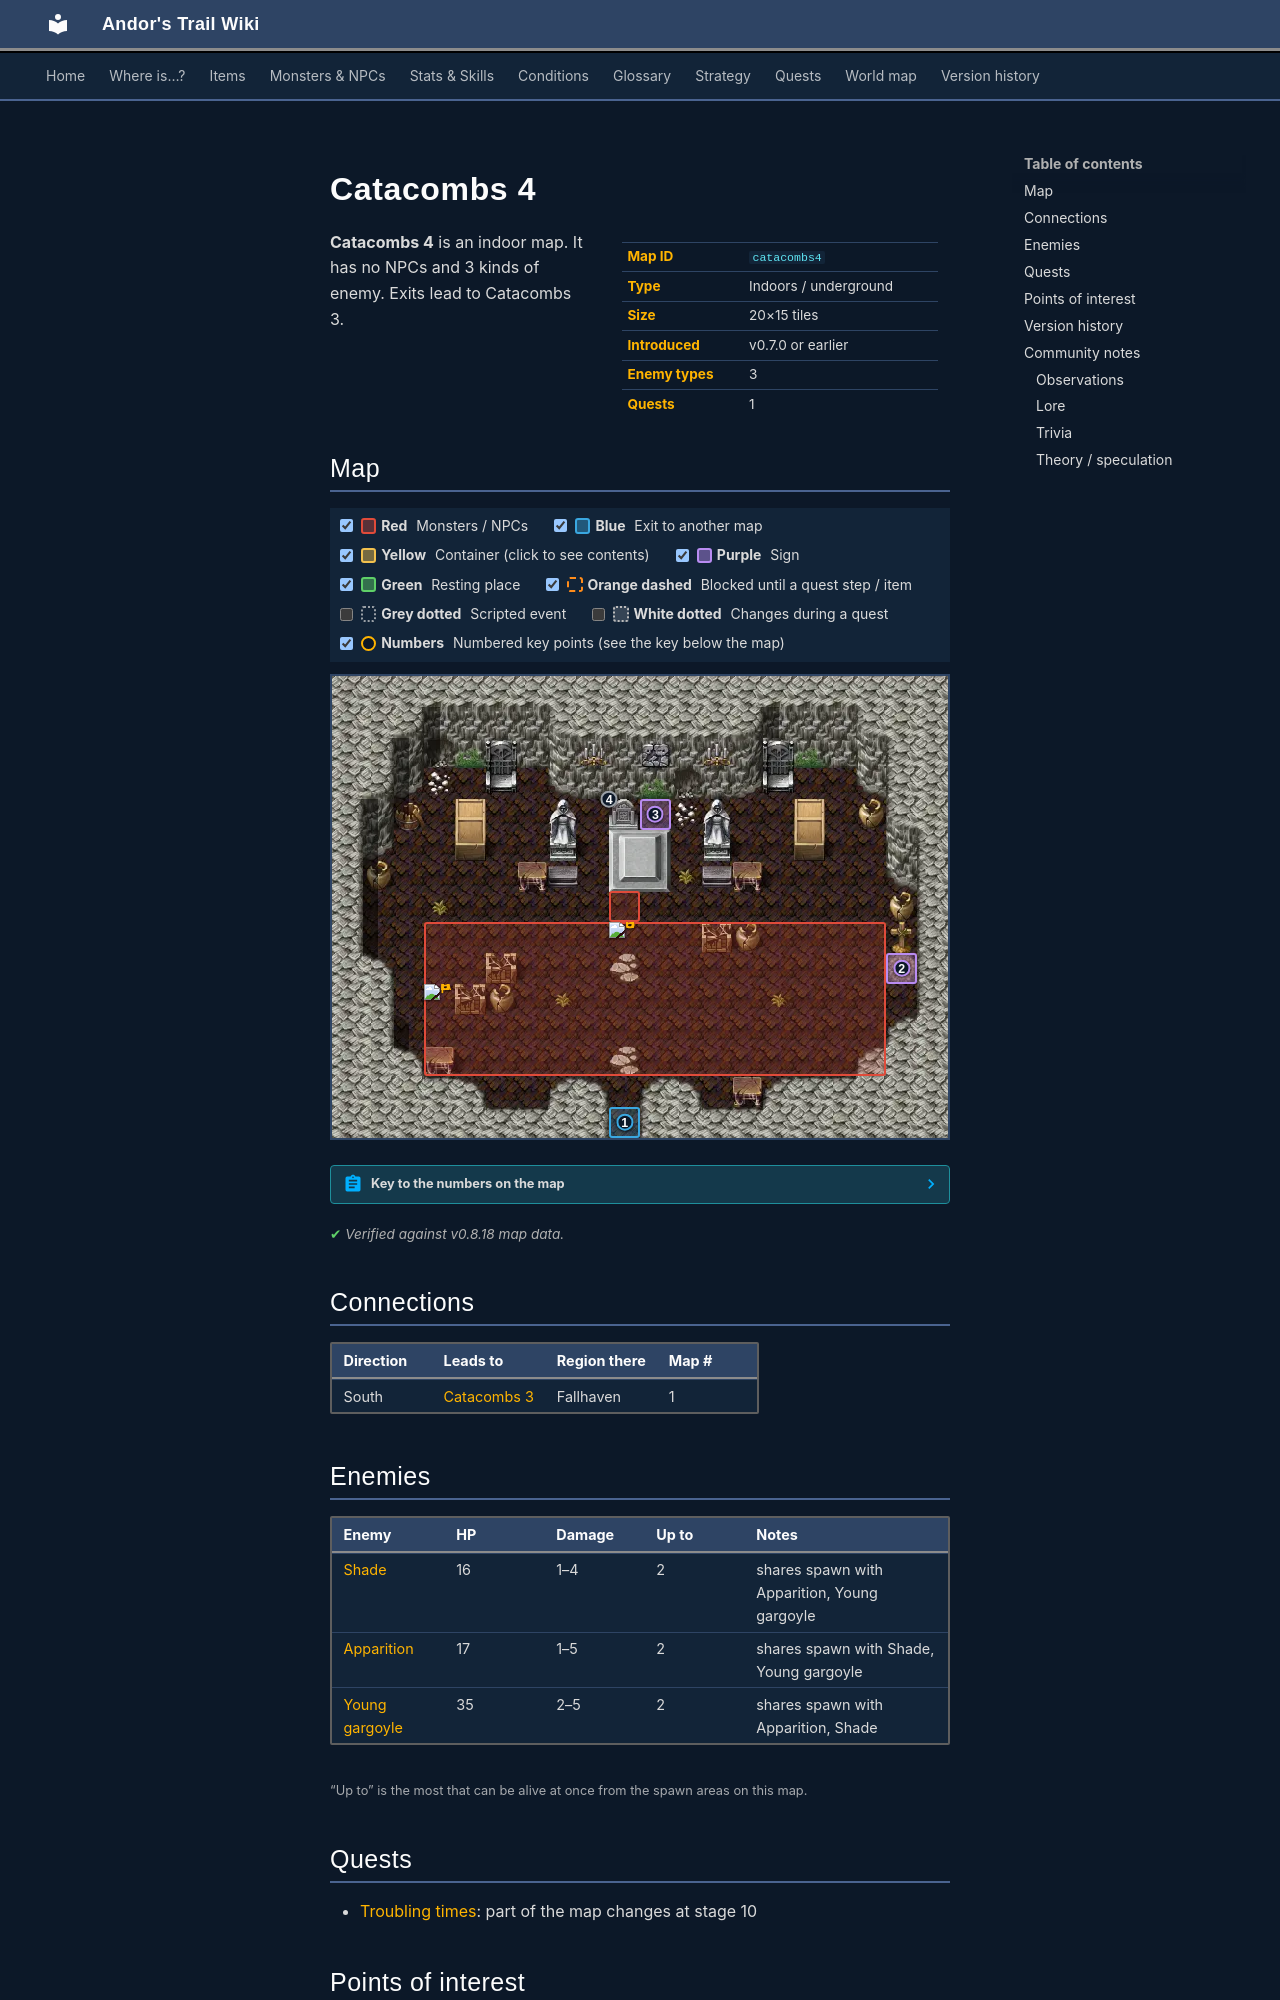

repository: asdfghjkl628/Andor-s-Trail-Wikiiii · page: maps/catacombs4/index.html · generator: mkdocs

---
description: "Catacombs 4 is an indoor location in Andor's Trail. Enemies: Shade, Apparition, Young gargoyle. Exits to Catacombs 3."
---

# Catacombs 4

<div class="infobox" markdown>

| | |
|---|---|
| **Map ID** | `catacombs4` |
| **Type** | Indoors / underground |
| **Size** | 20×15 tiles |
| **Introduced** | v0.7.0 or earlier |
| **Enemy types** | 3 |
| **Quests** | 1 |

</div>

**Catacombs 4** is an indoor map. It has no NPCs and 3 kinds of enemy. Exits lead to Catacombs 3.

## Map

<div class="map-legend" markdown="0"><label class="lg"><input type="checkbox" data-t="spawn" checked><span class="sw sw-spawn"></span><b>Red</b>&nbsp;Monsters / NPCs</label><label class="lg"><input type="checkbox" data-t="mapchange" checked><span class="sw sw-mapchange"></span><b>Blue</b>&nbsp;Exit to another map</label><label class="lg"><input type="checkbox" data-t="container" checked><span class="sw sw-container"></span><b>Yellow</b>&nbsp;Container (click to see contents)</label><label class="lg"><input type="checkbox" data-t="sign" checked><span class="sw sw-sign"></span><b>Purple</b>&nbsp;Sign</label><label class="lg"><input type="checkbox" data-t="rest" checked><span class="sw sw-rest"></span><b>Green</b>&nbsp;Resting place</label><label class="lg"><input type="checkbox" data-t="key" checked><span class="sw sw-key"></span><b>Orange dashed</b>&nbsp;Blocked until a quest step / item</label><label class="lg"><input type="checkbox" data-t="script"><span class="sw sw-script"></span><b>Grey dotted</b>&nbsp;Scripted event</label><label class="lg"><input type="checkbox" data-t="replace"><span class="sw sw-replace"></span><b>White dotted</b>&nbsp;Changes during a quest</label><label class="lg"><input type="checkbox" data-t="pin" checked><span class="sw sw-pin"></span><b>Numbers</b>&nbsp;Numbered key points (see the key below the map)</label></div>

<div class="map-wrap hide-script hide-replace" markdown="0"><img src="../../assets/maps/catacombs4.webp" alt="Map of Catacombs 4" width="640" height="480" loading="lazy"><a id="place-south" class="mo mo-mapchange" href="../catacombs3/#place-north" title="Exit to Catacombs 3" style="left:45.000%;top:93.333%;width:5.000%;height:6.667%"></a><span class="mo mo-sign" title="Sign: The cross reads: ta&#x27;Dreg lies here, advisor of the Shadow to king Luthor." style="left:90.000%;top:60.000%;width:5.000%;height:6.667%"></span><span class="mo mo-sign" title="Sign: The grave reads: King Luthor, our savior and leader. The grave is also adorned with the golden seal of house Luthor." style="left:50.000%;top:26.667%;width:5.000%;height:6.667%"></span><span class="mo mo-spawn" title="Spawns: Apparition, Shade, Young gargoyle" style="left:15.000%;top:53.333%;width:75.000%;height:33.333%"></span><span class="mo mo-spawn" title="Spawns: Luthor" style="left:45.000%;top:46.667%;width:5.000%;height:6.667%"></span><a class="mo mo-replace" href="../../quests/troubling_times/#stage-10" title="This area changes during the quest: Troubling times (stage 10: “I went to the Thieves&#x27; Guild in Fallhaven looking for things to do.”)" style="left:25.000%;top:13.333%;width:40.000%;height:26.667%"></a><a class="mob" href="../../monsters/shade/" title="Shade" style="left:45.000%;top:53.333%;width:5.000%;height:6.667%"><img src="../../assets/icons/monsters/monsters_ghost1_0.png" alt="Shade"></a><a class="mob" href="../../monsters/apparition/" title="Apparition" style="left:15.000%;top:66.667%;width:5.000%;height:6.667%"><img src="../../assets/icons/monsters/monsters_rltiles2_45.png" alt="Apparition"></a><a class="pin pin-exit" href="#key-1" style="left:47.500%;top:96.667%" title="Exit (south): to [Catacombs 3](catacombs3.md)">1</a><a class="pin pin-sign" href="#key-2" style="left:92.500%;top:63.333%" title="Sign: “The cross reads: ta&#x27;Dreg lies here, advisor of the Shadow to king Luthor.”">2</a><a class="pin pin-sign" href="#key-3" style="left:52.500%;top:30.000%" title="Sign: “The grave reads: King Luthor, our savior and leader. The grave is also adorned with the golden seal of house Luthor.”">3</a><a class="pin pin-replace" href="#key-4" style="left:45.000%;top:26.667%" title="Changes during a quest: This area changes during the quest: Troubling times (stage 10: “I went to the Thieves&#x27; Guild in Fallhaven looking for things to do.”)">4</a></div>

??? abstract "Key to the numbers on the map"

    | # | What | Details |
    |---|---|---|
    | <span id="key-1"></span>1 | Exit (south) | to [Catacombs 3](catacombs3.md) |
    | <span id="key-2"></span>2 | Sign | “The cross reads: ta'Dreg lies here, advisor of the Shadow to king Luthor.” |
    | <span id="key-3"></span>3 | Sign | “The grave reads: King Luthor, our savior and leader. The grave is also adorned with the golden seal of house Luthor.” |
    | <span id="key-4"></span>4 | Changes during a quest | This area changes during the quest: Troubling times (stage 10: “I went to the Thieves' Guild in Fallhaven looking for things to do.”) |


<p class="verified">Verified against v0.8.18 map data.</p>

## Connections

| Direction | Leads to | Region there | Map # |
|---|---|---|---|
| South | [Catacombs 3](catacombs3.md) | Fallhaven | 1 |

## Enemies

| Enemy | HP | Damage | Up to | Notes |
|---|---|---|---|---|
| [Shade](../monsters/shade.md) | 16 | 1–4 | 2 | shares spawn with Apparition, Young gargoyle |
| [Apparition](../monsters/apparition.md) | 17 | 1–5 | 2 | shares spawn with Shade, Young gargoyle |
| [Young gargoyle](../monsters/young_gargoyle.md) | 35 | 2–5 | 2 | shares spawn with Apparition, Shade |

<small>“Up to” is the most that can be alive at once from the spawn areas on this map.</small>

## Quests

- [Troubling times](../quests/troubling_times.md): part of the map changes at stage 10

## Points of interest

- **Sign** (#2): “The cross reads: ta'Dreg lies here, advisor of the Shadow to king Luthor.”
- **Sign** (#3): “The grave reads: King Luthor, our savior and leader. The grave is also adorned with the golden seal of house Luthor.”
- **Changes during a quest** (#4): This area changes during the quest: Troubling times (stage 10: “I went to the Thieves' Guild in Fallhaven looking for things to do.”)
